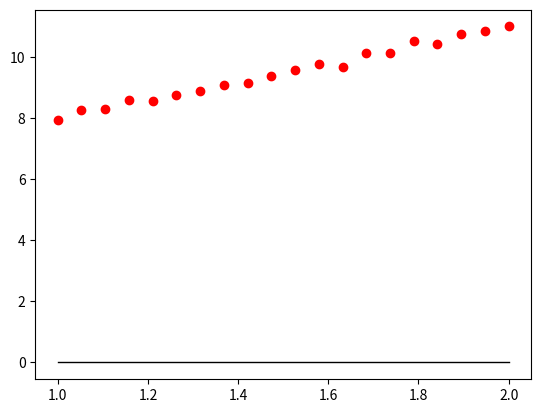

Generate this figure with matplotlib:
# -*- coding: utf-8 -*-
"""
Created on Fri Mar 24 15:08:10 2023

[redacted]
"""

#------------------------------
# Regresión lineal a mano
# [redacted]
# [redacted]
#-------------------------------

import matplotlib.pyplot as plt
import numpy as np

#-------------------------------
# Genera datos de prueba
#-------------------------------

mm  = 3.0
bb = 5.0
x = np.linspace(0.0,1.0,400,dtype=np.float32)
e = np.random.normal(0, .1,400)
y = mm*x+bb+e

x1 = np.linspace(1.0,2.0,20)
e1 = np.random.normal(0,.1,20)
y1 = mm*x1+bb+e1

m = 0
b = 0

#------------------------------
# Tasa de aprendizaje
#------------------------------
L = 0.1

#------------------------------
#   Iteraciones
#------------------------------
epochs = 200

#-------------------------------------------------
# Minimizar caminando por la dirección gradiente
#-------------------------------------------------
n = float(len(x))
for i in range(epochs):
    Y_pred = m*x + b    #Predicción de y
    D_m = (-2.0/n) * sum(x  * (y - Y_pred))     #Derivada parcial con m
    D_b = (-2.0/n) * sum(y - Y_pred)    #Derivada parcial con b

print (m,b)
yy = m*x1+b

#----------------
#   Gráficas
#----------------
plt.scatter(x1, y1, color = "red")
plt.plot(x1, yy, color = "black", linewidth = 1)

plt.show()



